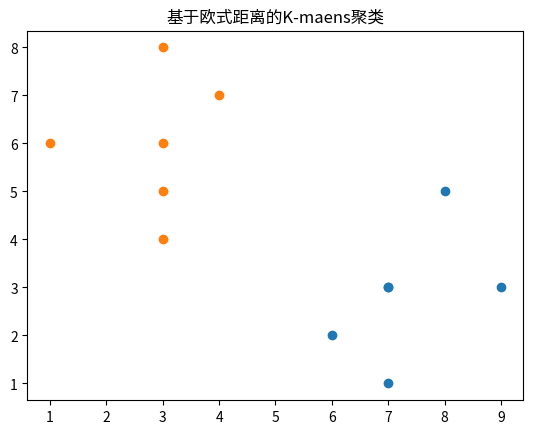

Generate this figure with matplotlib:
# k均值算法
import numpy as np
import matplotlib.pyplot as plt


def k_means_by_L2(data):
    """基于欧式距离的K-maens算法"""
    u1 = data[0]
    u2 = data[1]
    while True:
        c1 = []
        c2 = []
        for i in range(data.shape[0]):
            d1 = np.linalg.norm(data[i]-u1, ord=2)
            d2 = np.linalg.norm(data[i]-u2, ord=2)
            if d1 < d2:
                c1.append(data[i])
            else:
                c2.append(data[i])
        c1 = np.array(c1)
        c2 = np.array(c2)
        new_u1 = np.mean(c1, axis=0)
        new_u2 = np.mean(c2, axis=0)
        
        if (u1!=new_u1).any() and (u2!=new_u2).any():
            u1 = new_u1
            u2 = new_u2
        else:
            break

    return c1, c2

def k_means_by_L1(data):
    """基于哈夫曼距离的K-maens算法"""
    u1 = data[0]
    u2 = data[1]
    while True:
        c1 = []
        c2 = []
        for i in range(data.shape[0]):
            d1 = np.linalg.norm(data[i]-u1, ord=1)
            d2 = np.linalg.norm(data[i]-u2, ord=1)
            if d1 < d2:
                c1.append(data[i])
            else:
                c2.append(data[i])
        c1 = np.array(c1)
        c2 = np.array(c2)
        new_u1 = np.mean(c1, axis=0)
        new_u2 = np.mean(c2, axis=0)
        
        if (u1!=new_u1).any() and (u2!=new_u2).any():
            u1 = new_u1
            u2 = new_u2
        else:
            break

    return c1, c2

data = np.array([[3,4],[3,6],[7,3],[4,7],[3,8],[8,5],[3,5],[7,3],[1,6],[7,1],[6,2],[9,3]])
c1, c2 = k_means_by_L1(data)
print(c1,'\n',c2)

plt.scatter(c1[:,0], c1[:,1])
plt.scatter(c2[:,0], c2[:,1])
plt.title("基于欧式距离的K-maens聚类")
plt.show()